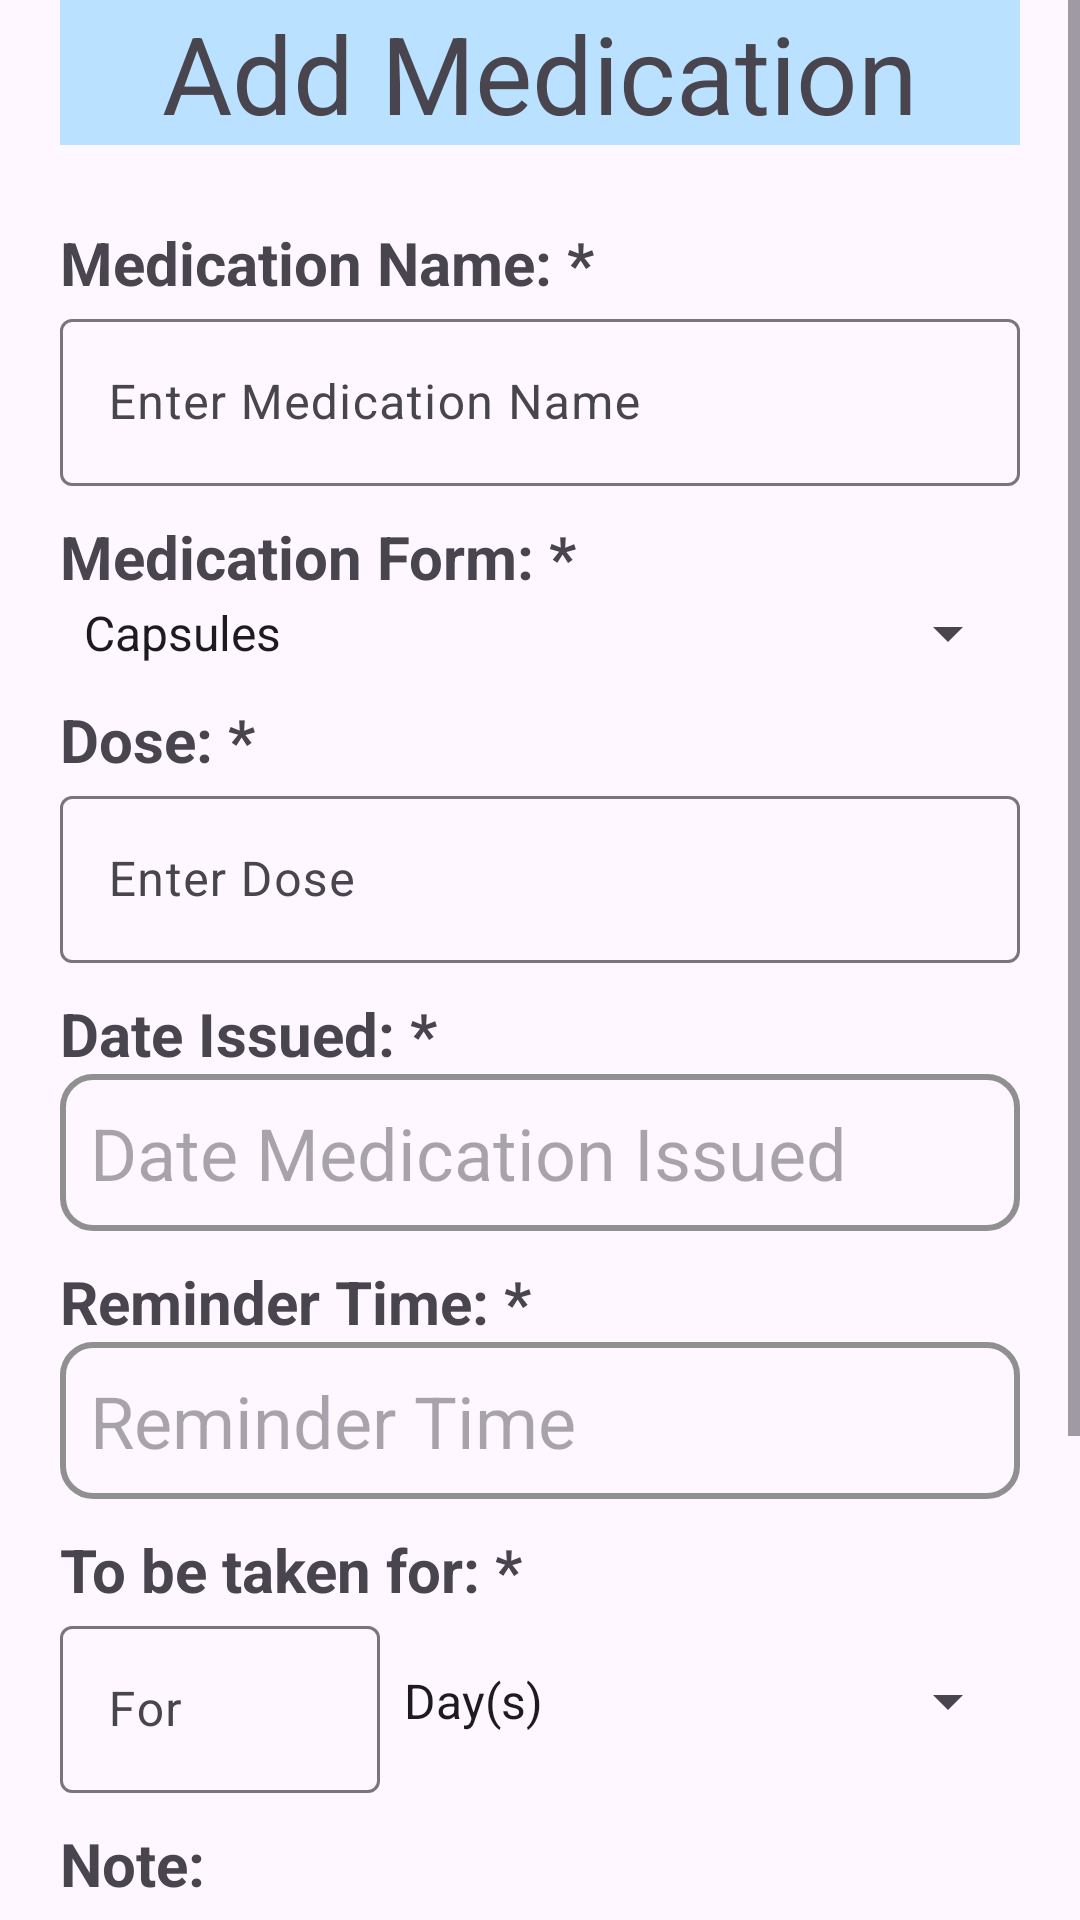

Layout XML and referenced resources for this Android screen:
<!-- AndroidManifest.xml: application theme Theme.PillReminder -->
<!-- res/layout/fragment_add_medication.xml -->
<?xml version="1.0" encoding="utf-8"?>
<FrameLayout xmlns:android="http://schemas.android.com/apk/res/android"
    xmlns:tools="http://schemas.android.com/tools"
    android:layout_width="match_parent"
    android:layout_height="match_parent"
    tools:context=".fragments.AddMedicationFragment"
    tools:ignore="HardcodedText">

    <ScrollView
        android:layout_width="match_parent"
        android:layout_height="wrap_content">

        <RelativeLayout
            android:layout_width="match_parent"
            android:layout_height="wrap_content"
            android:paddingStart="20dp"
            android:paddingEnd="20dp">


            <TextView
                android:id="@+id/tvAddMedication"
                android:layout_width="match_parent"
                android:layout_height="wrap_content"
                android:background="@color/lightBlue"
                android:gravity="center_horizontal"
                android:text="Add Medication"
                android:textSize="36sp" />

            
            
            
            


            <LinearLayout
                android:id="@+id/layoutFillable"
                android:layout_width="match_parent"
                android:layout_height="wrap_content"
                android:layout_marginTop="?attr/actionBarSize"
                android:orientation="vertical">

                <TextView
                    android:layout_width="match_parent"
                    android:layout_height="wrap_content"
                    android:layout_marginTop="10dp"
                    android:text="Medication Name: *"
                    android:textSize="20sp"
                    android:textStyle="bold" />

                <com.google.android.material.textfield.TextInputLayout
                    android:id="@+id/tiEditTextAddMedName"
                    android:layout_width="match_parent"
                    android:layout_height="wrap_content">

                    <com.google.android.material.textfield.TextInputEditText
                        android:layout_width="match_parent"
                        android:layout_height="wrap_content"
                        android:hint="Enter Medication Name"
                        android:inputType="textCapWords"
                        android:textSize="16sp" />
                </com.google.android.material.textfield.TextInputLayout>

                <TextView
                    android:layout_width="match_parent"
                    android:layout_height="wrap_content"
                    android:layout_marginTop="10dp"
                    android:text="Medication Form: *"
                    android:textSize="20sp"
                    android:textStyle="bold" />

                <androidx.appcompat.widget.AppCompatSpinner
                    android:id="@+id/spinnerAddMedForm"
                    android:layout_width="match_parent"
                    android:layout_height="wrap_content"
                    android:entries="@array/medication_forms"
                    android:minHeight="@dimen/spinner_height" />

                <TextView
                    android:layout_width="match_parent"
                    android:layout_height="wrap_content"
                    android:layout_marginTop="10dp"
                    android:text="Dose: *"
                    android:textSize="20sp"
                    android:textStyle="bold" />

                <com.google.android.material.textfield.TextInputLayout
                    android:id="@+id/tiEditTextAddMedDose"
                    android:layout_width="match_parent"
                    android:layout_height="wrap_content">

                    <com.google.android.material.textfield.TextInputEditText
                        android:layout_width="match_parent"
                        android:layout_height="wrap_content"
                        android:hint="Enter Dose"
                        android:inputType="numberDecimal"
                        android:textSize="16sp" />
                </com.google.android.material.textfield.TextInputLayout>

                <TextView
                    android:layout_width="match_parent"
                    android:layout_height="wrap_content"
                    android:layout_marginTop="10dp"
                    android:text="Date Issued: *"
                    android:textSize="20sp"
                    android:textStyle="bold" />

                <TextView
                    android:id="@+id/tvAddMedDateIssued"
                    android:layout_width="match_parent"
                    android:layout_height="wrap_content"
                    android:background="@drawable/rectangular_frame"
                    android:hint="Date Medication Issued"
                    android:padding="10dp"
                    android:textSize="24sp" />

                <TextView
                    android:layout_width="match_parent"
                    android:layout_height="wrap_content"
                    android:layout_marginTop="10dp"
                    android:text="Reminder Time: *"
                    android:textSize="20sp"
                    android:textStyle="bold" />

                <TextView
                    android:id="@+id/tvAddMedReminderTime"
                    android:layout_width="match_parent"
                    android:layout_height="wrap_content"
                    android:background="@drawable/rectangular_frame"
                    android:hint="Reminder Time"
                    android:padding="10dp"
                    android:textSize="24sp" />

                <TextView
                    android:layout_width="match_parent"
                    android:layout_height="wrap_content"
                    android:layout_marginTop="10dp"
                    android:text="To be taken for: *"
                    android:textSize="20sp"
                    android:textStyle="bold" />

                <LinearLayout
                    android:layout_width="match_parent"
                    android:layout_height="wrap_content"
                    android:gravity="center"
                    android:orientation="horizontal">

                    <com.google.android.material.textfield.TextInputLayout
                        android:id="@+id/tiEditTextMedFor"
                        android:layout_width="match_parent"
                        android:layout_height="wrap_content"
                        android:layout_weight="2">

                        <com.google.android.material.textfield.TextInputEditText
                            android:layout_width="match_parent"
                            android:layout_height="wrap_content"
                            android:hint="For"
                            android:inputType="number"
                            android:textSize="16sp" />
                    </com.google.android.material.textfield.TextInputLayout>

                    <androidx.appcompat.widget.AppCompatSpinner
                        android:id="@+id/spinnerMedPeriods"
                        android:layout_width="match_parent"
                        android:layout_height="wrap_content"
                        android:layout_weight="1"
                        android:entries="@array/medication_periods"
                        android:minHeight="@dimen/spinner_height" />

                </LinearLayout>


                <TextView
                    android:layout_width="match_parent"
                    android:layout_height="wrap_content"
                    android:layout_marginTop="10dp"
                    android:text="Note:"
                    android:textSize="20sp"
                    android:textStyle="bold" />

                <com.google.android.material.textfield.TextInputLayout
                    android:id="@+id/tiLayoutAddMedNote"
                    android:layout_width="match_parent"
                    android:layout_height="wrap_content">

                    <com.google.android.material.textfield.TextInputEditText
                        android:layout_width="match_parent"
                        android:layout_height="wrap_content"
                        android:gravity="top"
                        android:hint="Type a note"
                        android:inputType="textCapSentences"
                        android:maxLines="7"
                        android:minHeight="100dp"
                        android:minLines="6"
                        android:textSize="16sp" />
                </com.google.android.material.textfield.TextInputLayout>

                
            </LinearLayout>


            <LinearLayout
                android:layout_width="match_parent"
                android:layout_height="wrap_content"
                android:layout_below="@id/layoutFillable"
                android:layout_marginTop="10dp"
                android:orientation="vertical">

                
                <Button
                    android:id="@+id/btnCameraAddPrescription"
                    style="@style/Widget.AppCompat.Button.Borderless"
                    android:layout_width="wrap_content"
                    android:layout_height="wrap_content"
                    android:layout_gravity="center_horizontal"
                    android:drawableLeft="@drawable/baseline_camera_24"
                    android:drawableTint="@color/black_white"
                    android:gravity="center"
                    android:orientation="horizontal"
                    android:text="Add Prescription"
                    android:textColor="@color/black_white"
                    tools:ignore="RtlHardcoded" />

                <LinearLayout
                    android:layout_width="match_parent"
                    android:layout_height="wrap_content"
                    android:layout_marginTop="10dp"
                    android:orientation="horizontal">

                    <Button
                        android:id="@+id/btnAddMedDiscard"
                        style="?attr/borderlessButtonStyle"
                        android:layout_width="0dp"
                        android:layout_height="wrap_content"
                        android:layout_marginStart="10dp"
                        android:layout_marginEnd="10dp"
                        android:layout_weight="1"
                        android:backgroundTint="@color/orange"
                        android:text="Discard"
                        android:textColor="@color/textColorDefault"
                        android:textStyle="bold" />

                    <Button
                        android:id="@+id/btnAddMedSave"
                        style="?attr/borderlessButtonStyle"
                        android:layout_width="0dp"
                        android:layout_height="wrap_content"
                        android:layout_marginStart="10dp"
                        android:layout_marginEnd="10dp"
                        android:layout_weight="1"
                        android:backgroundTint="@color/bluish"
                        android:text="Save"
                        android:textColor="@color/textColorDefault"
                        android:textStyle="bold" />
                </LinearLayout>
            </LinearLayout>
            
        </RelativeLayout>
    </ScrollView>
</FrameLayout>
<!-- resources referenced by this layout -->
<resources>
  <string-array name="medication_forms">
          <item>Capsules</item>
          <item>Tablets</item>
          <item>Drops</item>
          <item>Inhalers</item>
          <item>Suppositories</item>
      </string-array>
  <string-array name="medication_periods">
          <item>Day(s)</item>
          <item>Week(s)</item>
          <item>Month(s)</item>
          RECAPTCHA_API_KEY="your_api_key_here"RECAPTCHA_API_KEY="your_api_key_here"
          <item>Year(s)</item>
      </string-array>
  <color name="black_white">#000000</color>
  <color name="bluish">#3F51B5</color>
  <color name="lightBlue">#BAE1FF</color>
  <color name="orange">#FF5722</color>
  <color name="textColorDefault">#000000</color>
  <dimen name="spinner_height">50dp</dimen>
  <!-- drawable rectangular_frame (drawable) -->
  <?xml version="1.0" encoding="utf-8"?>
  <shape xmlns:android="http://schemas.android.com/apk/res/android">
      <corners
          android:bottomRightRadius="10dp"
          android:bottomLeftRadius="10dp"
          android:topLeftRadius="10dp"
          android:topRightRadius="10dp" />
      <stroke
          android:width="2dp"
          android:color="#909090"/>
  </shape>
  <style name="Theme.PillReminder" parent="Base.Theme.PillReminder" />
  <style name="Base.Theme.PillReminder" parent="Theme.Material3.DayNight.NoActionBar">
          
          
      </style>
</resources>
